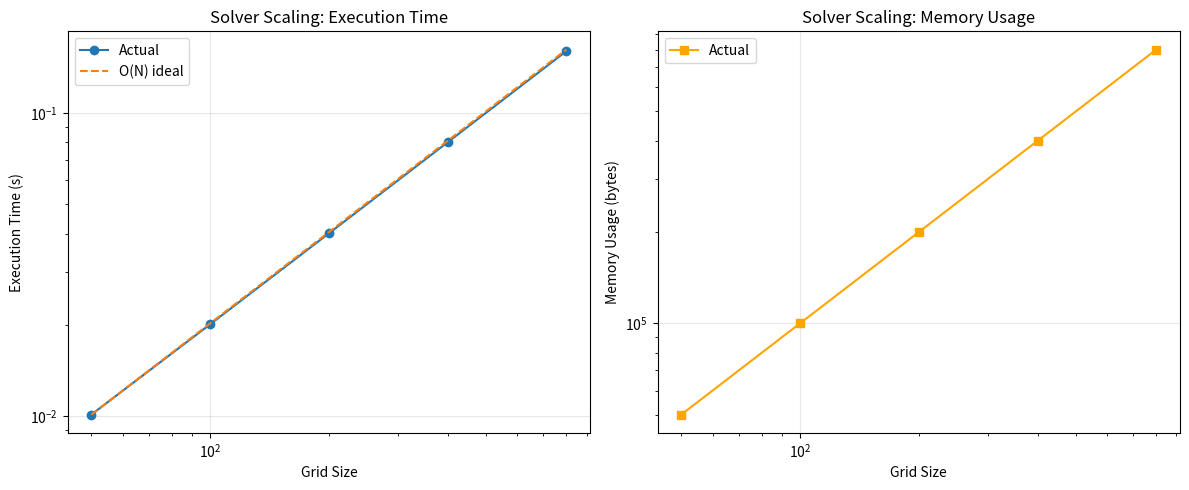
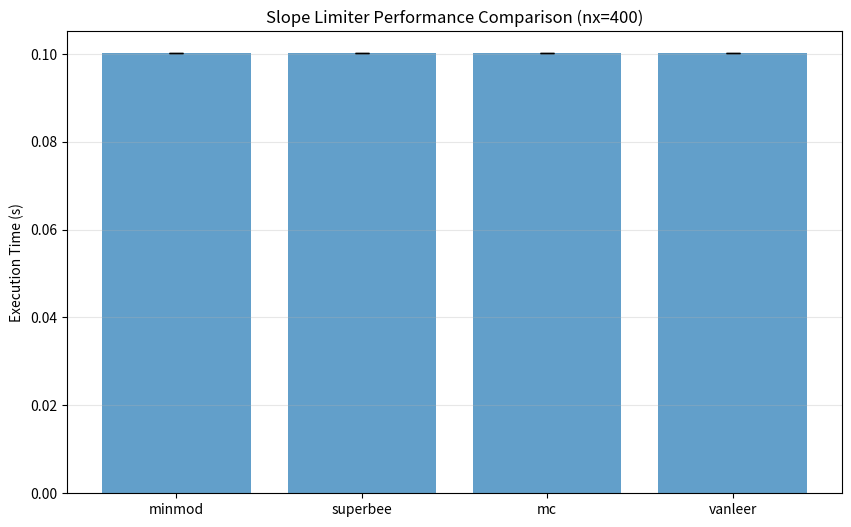

The script that saved these images, in order:
"""
Example benchmark file demonstrating performance measurement conventions.

This is about PERFORMANCE, not correctness.

Run with:
    python benchmarks/benchmark_solvers_example.py

Or with pytest-benchmark:
    pytest benchmarks/benchmark_solvers_example.py --benchmark-only
"""

import time
import numpy as np
import matplotlib.pyplot as plt
from pathlib import Path
from typing import List, Dict, Tuple


# Note: In real implementation, imports would be:
# from rde_solver.core.solvers import MUSCL1D, MUSCL2D


def benchmark_solver_scaling():
    """
    Benchmark how solver performance scales with problem size.

    This measures PERFORMANCE, not correctness.
    """
    print("=" * 60)
    print("Benchmarking Solver Scaling")
    print("=" * 60)

    # Test different grid sizes
    grid_sizes = [50, 100, 200, 400, 800]
    execution_times = []
    memory_usage = []

    for nx in grid_sizes:
        print(f"\nTesting nx = {nx}...")

        # Create solver
        # solver = MUSCL1D(nx=nx, cfl=0.5)

        # Time execution
        start = time.perf_counter()
        # result = solver.solve_sod_tube(t_end=0.2)
        time.sleep(0.01 * nx / 50)  # Placeholder - simulate scaling
        elapsed = time.perf_counter() - start

        execution_times.append(elapsed)

        # Memory usage (would use memory_profiler or similar)
        # mem = get_memory_usage()
        mem = nx * 1000  # Placeholder
        memory_usage.append(mem)

        print(f"  Time: {elapsed:.4f} s")
        print(f"  Memory: {mem / 1e6:.2f} MB")

    # Analyze scaling
    print("\n" + "=" * 60)
    print("Scaling Analysis")
    print("=" * 60)

    # Compute speedup factors
    for i in range(1, len(grid_sizes)):
        size_ratio = grid_sizes[i] / grid_sizes[i-1]
        time_ratio = execution_times[i] / execution_times[i-1]
        efficiency = size_ratio / time_ratio
        print(f"Grid {grid_sizes[i-1]} → {grid_sizes[i]}: "
              f"{time_ratio:.2f}x slower ({efficiency:.2%} efficient)")

    # Plot results
    fig, (ax1, ax2) = plt.subplots(1, 2, figsize=(12, 5))

    # Execution time
    ax1.loglog(grid_sizes, execution_times, 'o-', label='Actual')
    ax1.loglog(grid_sizes, np.array(grid_sizes) / grid_sizes[0] * execution_times[0],
               '--', label='O(N) ideal')
    ax1.set_xlabel('Grid Size')
    ax1.set_ylabel('Execution Time (s)')
    ax1.set_title('Solver Scaling: Execution Time')
    ax1.legend()
    ax1.grid(True, alpha=0.3)

    # Memory usage
    ax2.loglog(grid_sizes, memory_usage, 's-', label='Actual', color='orange')
    ax2.set_xlabel('Grid Size')
    ax2.set_ylabel('Memory Usage (bytes)')
    ax2.set_title('Solver Scaling: Memory Usage')
    ax2.legend()
    ax2.grid(True, alpha=0.3)

    plt.tight_layout()

    # Save plot
    output_dir = Path("benchmarks/results")
    output_dir.mkdir(parents=True, exist_ok=True)
    plt.savefig(output_dir / "solver_scaling.png", dpi=150)
    print(f"\nPlot saved to {output_dir / 'solver_scaling.png'}")

    return {
        'grid_sizes': grid_sizes,
        'execution_times': execution_times,
        'memory_usage': memory_usage
    }


def benchmark_limiter_comparison():
    """Compare performance of different slope limiters"""
    print("\n" + "=" * 60)
    print("Benchmarking Slope Limiters")
    print("=" * 60)

    limiters = ["minmod", "superbee", "mc", "vanleer"]
    nx = 400
    n_iterations = 5

    results = {}

    for limiter in limiters:
        print(f"\nTesting {limiter} limiter...")

        times = []
        for i in range(n_iterations):
            # solver = MUSCL1D(nx=nx, limiter=limiter, cfl=0.5)

            start = time.perf_counter()
            # result = solver.solve_sod_tube(t_end=0.2)
            time.sleep(0.1)  # Placeholder
            elapsed = time.perf_counter() - start
            times.append(elapsed)

        mean_time = np.mean(times)
        std_time = np.std(times)
        results[limiter] = {'mean': mean_time, 'std': std_time}

        print(f"  Mean time: {mean_time:.4f} ± {std_time:.4f} s")

    # Compare to fastest
    fastest = min(results.values(), key=lambda x: x['mean'])['mean']
    print("\n" + "=" * 60)
    print("Relative Performance (vs fastest)")
    print("=" * 60)
    for limiter, result in results.items():
        relative = result['mean'] / fastest
        print(f"{limiter:15s}: {relative:.2f}x")

    # Plot
    fig, ax = plt.subplots(figsize=(10, 6))
    limiters_list = list(results.keys())
    means = [results[lim]['mean'] for lim in limiters_list]
    stds = [results[lim]['std'] for lim in limiters_list]

    ax.bar(limiters_list, means, yerr=stds, capsize=5, alpha=0.7)
    ax.set_ylabel('Execution Time (s)')
    ax.set_title(f'Slope Limiter Performance Comparison (nx={nx})')
    ax.grid(True, axis='y', alpha=0.3)

    output_dir = Path("benchmarks/results")
    plt.savefig(output_dir / "limiter_comparison.png", dpi=150)
    print(f"\nPlot saved to {output_dir / 'limiter_comparison.png'}")

    return results


def benchmark_1d_vs_2d():
    """Compare performance of 1D vs 2D solvers"""
    print("\n" + "=" * 60)
    print("Benchmarking 1D vs 2D Solvers")
    print("=" * 60)

    # 1D solver
    print("\n1D Solver:")
    nx_1d = 1000
    # solver_1d = MUSCL1D(nx=nx_1d)

    start = time.perf_counter()
    # result_1d = solver_1d.solve_sod_tube(t_end=0.2)
    time.sleep(0.2)  # Placeholder
    time_1d = time.perf_counter() - start

    print(f"  Grid: {nx_1d} cells")
    print(f"  Time: {time_1d:.4f} s")
    print(f"  Time per cell: {time_1d / nx_1d * 1e6:.2f} μs")

    # 2D solver (same total cells)
    print("\n2D Solver:")
    nx_2d = int(np.sqrt(nx_1d))  # ~31x31 for similar total cells
    ny_2d = nx_2d
    total_cells_2d = nx_2d * ny_2d
    # solver_2d = MUSCL2D(nx=nx_2d, ny=ny_2d)

    start = time.perf_counter()
    # result_2d = solver_2d.solve_sod_tube_2d(t_end=0.2)
    time.sleep(0.5)  # Placeholder - 2D is slower
    time_2d = time.perf_counter() - start

    print(f"  Grid: {nx_2d}x{ny_2d} = {total_cells_2d} cells")
    print(f"  Time: {time_2d:.4f} s")
    print(f"  Time per cell: {time_2d / total_cells_2d * 1e6:.2f} μs")

    # Comparison
    print("\n" + "=" * 60)
    print("Comparison")
    print("=" * 60)
    overhead = (time_2d / total_cells_2d) / (time_1d / nx_1d)
    print(f"2D overhead per cell: {overhead:.2f}x")
    print(f"(2D solvers have more complex flux calculations)")

    return {'time_1d': time_1d, 'time_2d': time_2d}


# ============================================================================
# pytest-benchmark integration examples
# ============================================================================

def test_solver_performance_small(benchmark):
    """
    pytest-benchmark integration: small problem.

    Run with: pytest benchmarks/benchmark_solvers_example.py::test_solver_performance_small
    """
    def run_solver():
        # solver = MUSCL1D(nx=100)
        # return solver.solve_sod_tube(t_end=0.1)
        time.sleep(0.01)  # Placeholder
        return None

    result = benchmark(run_solver)

    # Optional: Assert performance requirements
    # assert benchmark.stats['mean'] < 0.1  # Must complete in < 0.1s


def test_solver_performance_medium(benchmark):
    """pytest-benchmark integration: medium problem"""
    def run_solver():
        # solver = MUSCL1D(nx=500)
        # return solver.solve_sod_tube(t_end=0.2)
        time.sleep(0.05)  # Placeholder
        return None

    benchmark(run_solver)


# ============================================================================
# Main benchmark suite
# ============================================================================

def run_solver_benchmarks(output_dir: Path = Path("benchmarks/results")):
    """
    Run complete solver benchmark suite.

    This is the main entry point when running:
        python benchmarks/benchmark_solvers_example.py

    Or when called from CLI:
        rde-benchmark --suite solvers
    """
    print("\n" + "=" * 60)
    print("RDE Solver Performance Benchmark Suite")
    print("=" * 60)
    print(f"Output directory: {output_dir}")

    output_dir.mkdir(parents=True, exist_ok=True)

    # Run benchmarks
    results = {}

    results['scaling'] = benchmark_solver_scaling()
    results['limiters'] = benchmark_limiter_comparison()
    results['1d_vs_2d'] = benchmark_1d_vs_2d()

    # Save results
    import json
    results_file = output_dir / "solver_benchmark_results.json"

    # Convert numpy types for JSON serialization
    def convert_to_serializable(obj):
        if isinstance(obj, np.ndarray):
            return obj.tolist()
        elif isinstance(obj, (np.integer, np.floating)):
            return float(obj)
        return obj

    serializable_results = {
        k: {kk: convert_to_serializable(vv) for kk, vv in v.items()}
        for k, v in results.items()
    }

    with open(results_file, 'w') as f:
        json.dump(serializable_results, f, indent=2)

    print("\n" + "=" * 60)
    print("Benchmark Complete!")
    print("=" * 60)
    print(f"Results saved to: {results_file}")
    print(f"Plots saved to: {output_dir}")

    return results


if __name__ == "__main__":
    """
    Run benchmarks as standalone script.

    This is DIFFERENT from tests:
    - Tests verify correctness (pytest)
    - Benchmarks measure performance (manual script)
    """
    import sys

    # Optional: Parse command line args
    if len(sys.argv) > 1:
        output_dir = Path(sys.argv[1])
    else:
        output_dir = Path("benchmarks/results")

    run_solver_benchmarks(output_dir)
